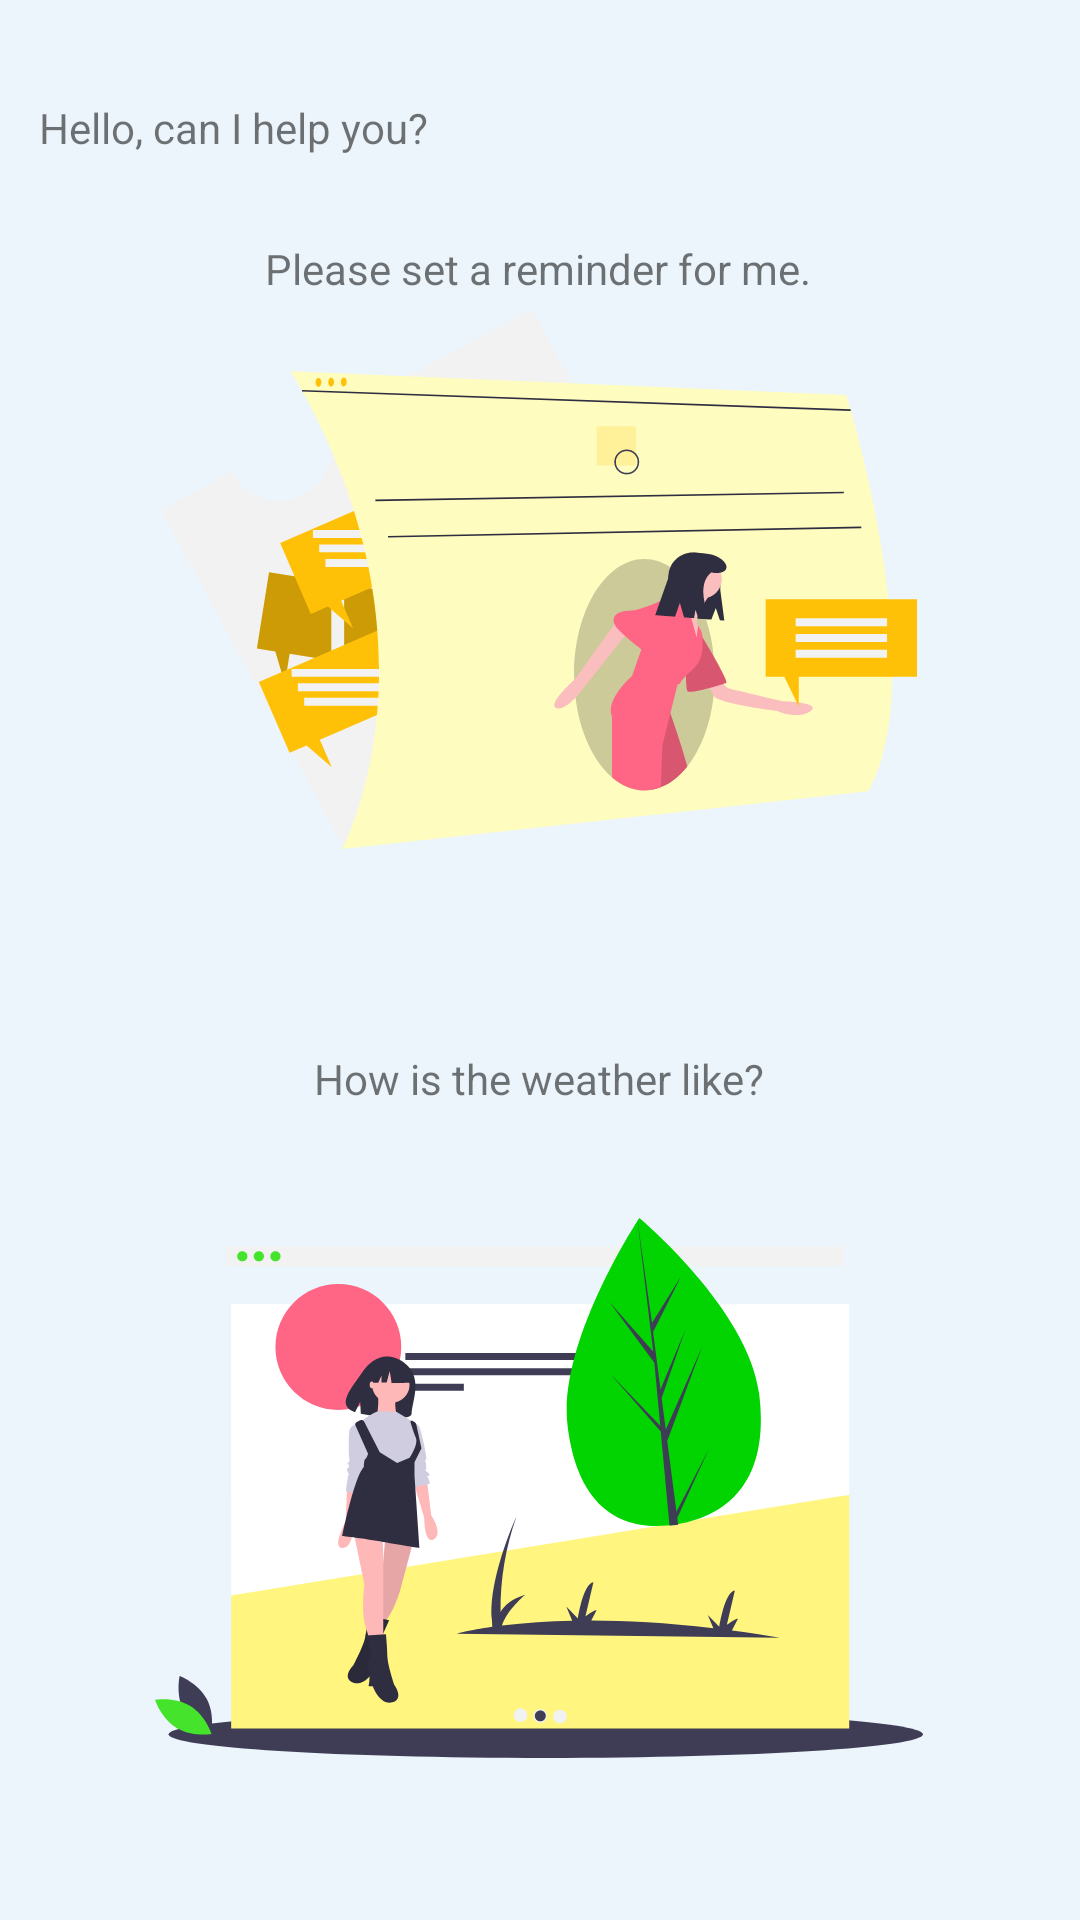

The Android layout XML behind this screen, and the referenced resources:
<!-- AndroidManifest.xml: application theme AppTheme -->
<!-- res/layout/activity_main.xml -->
<?xml version="1.0" encoding="utf-8"?>
<androidx.constraintlayout.widget.ConstraintLayout xmlns:android="http://schemas.android.com/apk/res/android"
    xmlns:app="http://schemas.android.com/apk/res-auto"
    xmlns:tools="http://schemas.android.com/tools"
    android:layout_width="match_parent"
    android:layout_height="match_parent"
    android:background="@color/main_background"
    tools:context=".MainActivity">

    <TextView
        android:id="@+id/textView_greeting"
        android:layout_width="wrap_content"
        android:layout_height="wrap_content"
        android:text="@string/main_greetings"
        app:layout_constraintBottom_toBottomOf="parent"
        app:layout_constraintHorizontal_bias="0.057"
        app:layout_constraintLeft_toLeftOf="parent"
        app:layout_constraintRight_toRightOf="parent"
        app:layout_constraintTop_toTopOf="parent"
        app:layout_constraintVertical_bias="0.053" />


    <TextView
        android:id="@+id/textView_reminder"
        android:layout_width="wrap_content"
        android:layout_height="wrap_content"
        android:layout_marginTop="28dp"
        android:text="@string/main_reminder_request"
        app:layout_constraintHorizontal_bias="0.497"
        app:layout_constraintBottom_toTopOf="@id/imageView_reminder"
        app:layout_constraintLeft_toLeftOf="parent"
        app:layout_constraintRight_toRightOf="parent"
        app:layout_constraintTop_toBottomOf="@id/textView_greeting" />

    <ImageView
        android:id="@+id/imageView_reminder"
        android:layout_width="270dp"
        android:layout_height="180dp"
        android:layout_marginTop="4dp"
        android:onClick="Reminder"
        app:layout_constraintHorizontal_bias="0.496"
        app:layout_constraintLeft_toLeftOf="parent"
        app:layout_constraintRight_toRightOf="parent"
        app:layout_constraintTop_toBottomOf="@id/textView_reminder"
        app:srcCompat="@drawable/main_reminder" />

    <TextView
        android:id="@+id/textView_weather"
        android:layout_width="wrap_content"
        android:layout_height="wrap_content"
        android:layout_marginTop="30dp"
        android:text="@string/main_weather_request"
        app:layout_constraintHorizontal_bias="0.498"
        app:layout_constraintTop_toBottomOf="@id/imageView_reminder"
        app:layout_constraintBottom_toTopOf="@id/imageView_weather"
        app:layout_constraintLeft_toLeftOf="parent"
        app:layout_constraintRight_toRightOf="parent" />

    <ImageView
        android:id="@+id/imageView_weather"
        android:layout_width="270dp"
        android:layout_height="180dp"
        android:layout_marginTop="56dp"
        android:onClick="Weather"
        app:layout_constraintHorizontal_bias="0.496"
        app:layout_constraintLeft_toLeftOf="parent"
        app:layout_constraintRight_toRightOf="parent"
        app:layout_constraintTop_toTopOf="@id/textView_weather"
        app:srcCompat="@drawable/main_weather" />

</androidx.constraintlayout.widget.ConstraintLayout>
<!-- resources referenced by this layout -->
<resources>
  <color name="main_background">#EBF5FB</color>
  <!-- drawable main_reminder: vector/xml drawable (drawable, 8592 chars, omitted) -->
  <!-- drawable main_weather: vector/xml drawable (drawable, 9422 chars, omitted) -->
  <string name="main_greetings">Hello, can I help you?</string>
  <string name="main_reminder_request">Please set a reminder for me.</string>
  <string name="main_weather_request">How is the weather like?</string>
  <style name="AppTheme" parent="Theme.AppCompat.Light.DarkActionBar">
          
          <item name="colorPrimary">@color/colorPrimary</item>
          <item name="colorPrimaryDark">@color/colorPrimaryDark</item>
          <item name="colorAccent">@color/colorAccent</item>
      </style>
  <color name="colorPrimary">#008577</color>
  <color name="colorPrimaryDark">#00574B</color>
  <color name="colorAccent">#D81B60</color>
</resources>
